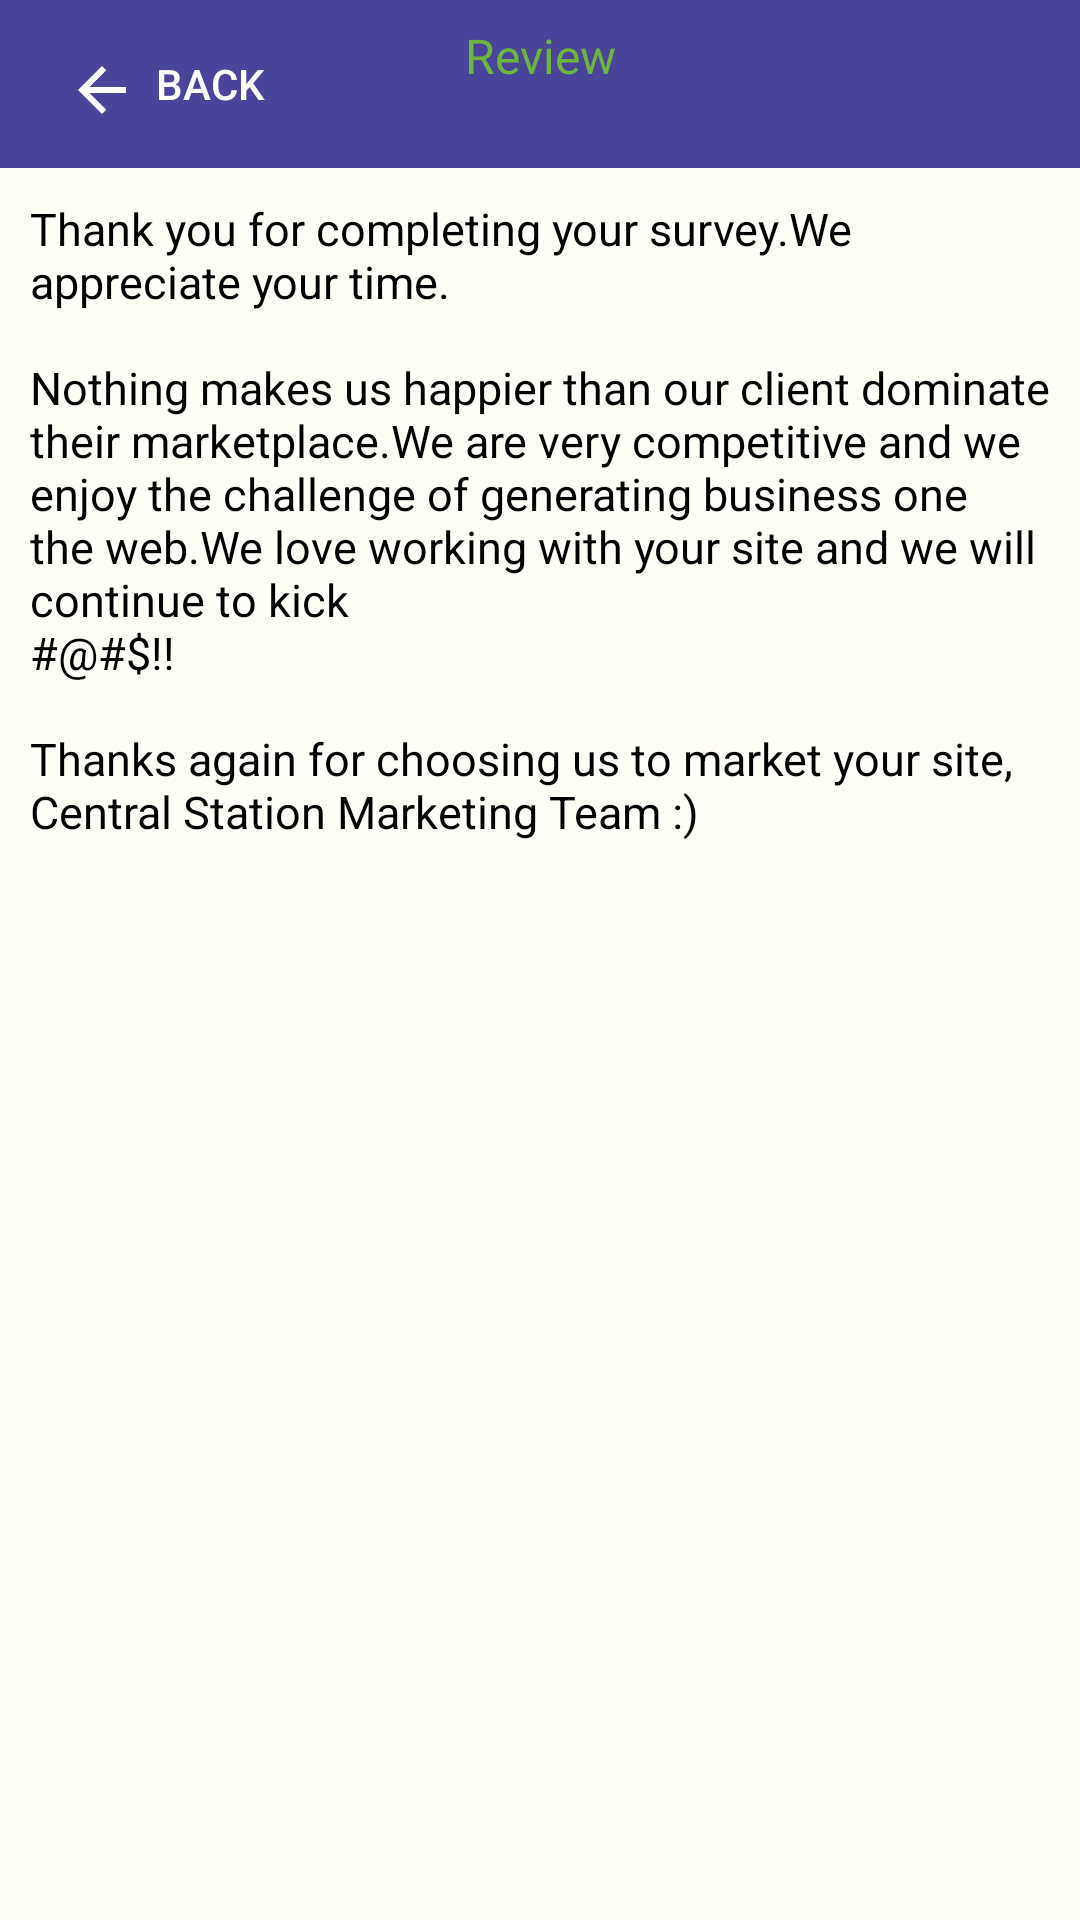

Write the Android layout XML for this screen, with the resource values it uses.
<!-- AndroidManifest.xml: application theme AppTheme -->
<!-- res/layout/activity_review_note.xml -->
<?xml version="1.0" encoding="utf-8"?>
<LinearLayout xmlns:android="http://schemas.android.com/apk/res/android"
    xmlns:app="http://schemas.android.com/apk/res-auto"
    xmlns:tools="http://schemas.android.com/tools"
    android:layout_width="match_parent"
    android:layout_height="match_parent"
    android:background="@color/backgroundColor"
    android:orientation="vertical"
    tools:context="com.example.tomal.jupitarplatform.ReviewNoteActivity">

    <android.support.v7.widget.Toolbar
        android:id="@+id/toolbar"
        style="@style/toolbar"
        android:layout_width="match_parent"
        android:layout_height="wrap_content"
        android:layout_gravity="center"
        android:background="?attr/colorPrimary"
        android:gravity="center"
        android:minHeight="?attr/actionBarSize"
        app:titleTextColor="#6cb53f">

        <LinearLayout
            android:layout_width="wrap_content"
            android:layout_height="wrap_content"
            android:layout_gravity="center"
            android:orientation="vertical">

            <TextView
                android:id="@+id/toolbarText"
                android:layout_width="wrap_content"
                android:layout_height="wrap_content"
                android:layout_gravity="center"
                android:gravity="center"
                android:text="Review"
                android:textColor="#6cb53f"
                android:textSize="16dp" />

            <TextView
                android:id="@+id/toolbarSubText"
                android:layout_width="wrap_content"
                android:layout_height="wrap_content"
                android:layout_gravity="center"
                android:gravity="center"
                android:textColor="#6cb53f" />
        </LinearLayout>

        <Button
            android:id="@+id/back_button"
            android:layout_width="wrap_content"
            android:layout_height="wrap_content"
            android:layout_gravity="left"
            android:background="@android:color/transparent"
            android:drawableStart="@drawable/back"
            android:drawableLeft="@drawable/back"
            android:padding="6dp"
            android:text="Back"
            android:textColor="@color/White" />
    </android.support.v7.widget.Toolbar>

    <TextView
        android:layout_width="match_parent"
        android:layout_height="wrap_content"
        android:layout_margin="10dp"
        android:text="@string/review_greetings"
        android:textColor="@android:color/black"
        android:textSize="18dp" />
</LinearLayout>
<!-- resources referenced by this layout -->
<resources>
  <color name="White">#FFFFFF</color>
  <color name="backgroundColor">#FFFFF8</color>
  <!-- drawable back (drawable) -->
  <vector xmlns:android="http://schemas.android.com/apk/res/android"
      android:width="20dp"
      android:height="20dp"
      android:viewportWidth="20.0"
      android:viewportHeight="20.0">
      <path
          android:fillColor="#FFFFFF"
          android:pathData="M20,11H7.83l5.59,-5.59L12,4l-8,8 8,8 1.41,-1.41L7.83,13H20v-2z" />
  </vector>
  <string name="review_greetings"><font size="15">Thank you for completing your survey.We appreciate your time.\n\nNothing makes us happier than our client dominate their marketplace.We are very competitive and we enjoy the challenge of generating business one the web.We love working with your site and we will continue to kick\n#@#$!!\n\nThanks again for choosing us to market your site,\nCentral Station Marketing Team :)</font></string>
  <style name="toolbar" parent="Theme.AppCompat.Light.DarkActionBar">
          
          <item name="colorPrimary">@color/colorPrimary</item>
          <item name="colorPrimaryDark">@color/colorPrimaryDark</item>
          <item name="colorAccent">@color/colorAccent</item>
      </style>
  <style name="AppTheme" parent="Theme.AppCompat.Light.NoActionBar">
          
          <item name="colorPrimary">@color/colorPrimary</item>
          <item name="colorPrimaryDark">@color/colorPrimaryDark</item>
          <item name="colorAccent">@color/colorAccent</item>
          <item name="drawerArrowStyle">@style/DrawerArrowStyle</item>
  
      </style>
  <color name="colorPrimary">#4A449A</color>
  <color name="colorPrimaryDark">#332E71</color>
  <color name="colorAccent">#FFCA08</color>
  <style name="DrawerArrowStyle" parent="@style/Widget.AppCompat.DrawerArrowToggle">
          <item name="spinBars">true</item>
          <item name="color">@color/White</item>
      </style>
</resources>
